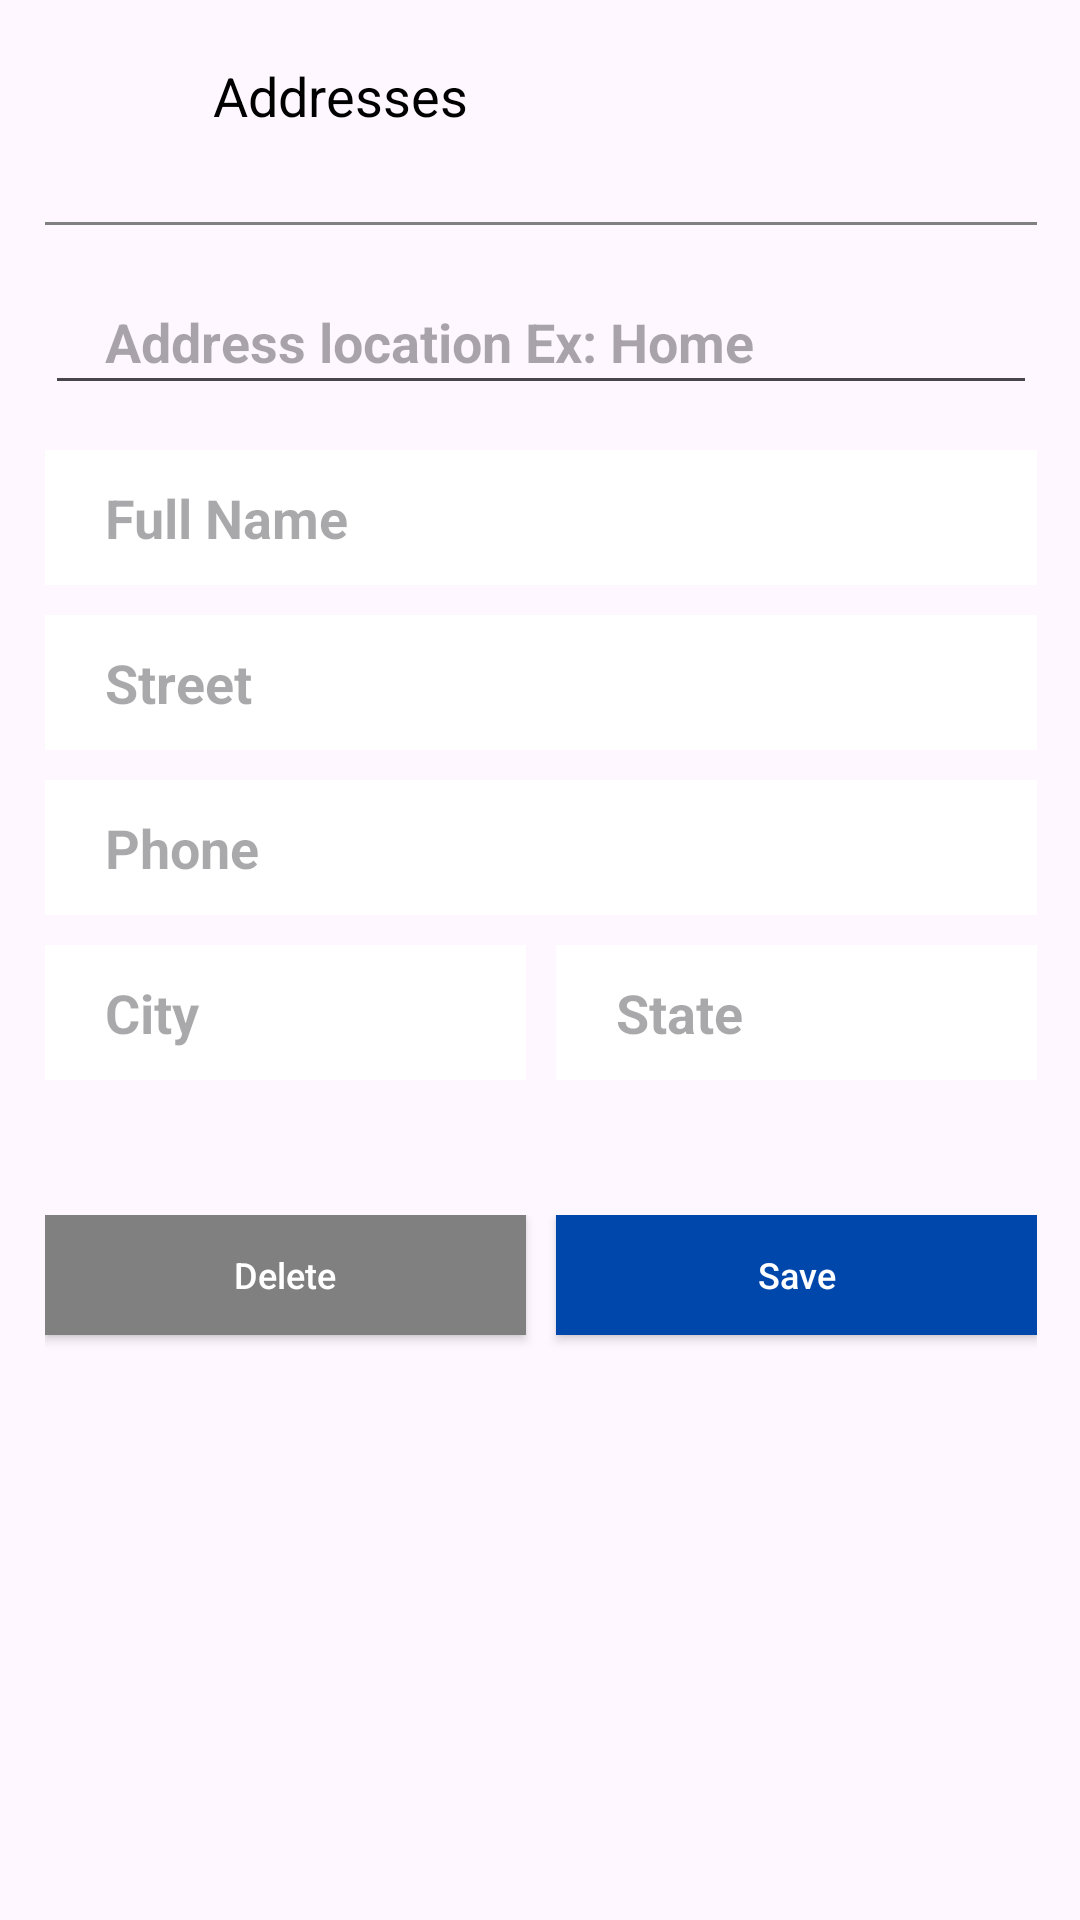

Write the Android layout XML for this screen, with the resource values it uses.
<!-- AndroidManifest.xml: application theme Theme.ShopSmart -->
<!-- res/layout/fragment_address.xml -->
<?xml version="1.0" encoding="utf-8"?>
<androidx.constraintlayout.widget.ConstraintLayout xmlns:android="http://schemas.android.com/apk/res/android"
    xmlns:app="http://schemas.android.com/apk/res-auto"
    android:layout_width="match_parent"
    android:layout_height="match_parent">

    <androidx.appcompat.widget.Toolbar
        android:id="@+id/toolbarAddresses"
        android:layout_width="0dp"
        android:layout_height="wrap_content"
        app:layout_constraintEnd_toEndOf="@id/guideline2"
        app:layout_constraintStart_toStartOf="@id/guideline1"
        app:layout_constraintTop_toTopOf="parent">

        <androidx.constraintlayout.widget.ConstraintLayout
            android:layout_width="match_parent"
            android:layout_height="match_parent">

            <ImageView
                android:id="@+id/imageAddressClose"
                android:layout_width="20dp"
                android:layout_height="20dp"
                android:src="@drawable/ic_close"
                android:scaleType="centerInside"
                app:layout_constraintBottom_toBottomOf="parent"
                app:layout_constraintStart_toStartOf="parent"
                app:layout_constraintTop_toTopOf="parent"
                app:tint="@color/black" />


            <TextView
                android:id="@+id/tvPaymentMethods"
                android:layout_width="wrap_content"
                android:layout_height="wrap_content"
                android:layout_marginStart="20dp"
                android:text="Addresses"
                android:textSize="18sp"
                android:textColor="@color/black"
                app:layout_constraintBottom_toBottomOf="@+id/imageAddressClose"
                app:layout_constraintStart_toEndOf="@id/imageAddressClose"
                app:layout_constraintTop_toTopOf="@+id/imageAddressClose" />

        </androidx.constraintlayout.widget.ConstraintLayout>
    </androidx.appcompat.widget.Toolbar>


    <View
        android:id="@+id/topLine"
        android:layout_width="0dp"
        android:layout_height="1dp"
        android:layout_marginTop="10dp"
        android:background="@color/white"
        android:backgroundTint="@color/g_gray700"
        app:layout_constraintEnd_toEndOf="@id/guideline2"
        app:layout_constraintStart_toStartOf="@id/guideline1"
        app:layout_constraintTop_toBottomOf="@id/toolbarAddresses" />

    <EditText
        android:id="@+id/edAddressTitle"
        android:layout_width="0dp"
        android:layout_height="45dp"
        android:gravity="start|center_vertical"
        android:hint="Address location Ex: Home"
        android:paddingStart="20dp"
        android:paddingEnd="20dp"
        android:singleLine="true"
        android:textStyle="bold"
        app:layout_constraintEnd_toEndOf="@id/guideline2"
        app:layout_constraintStart_toStartOf="@id/guideline1"
        app:layout_constraintTop_toBottomOf="@+id/topLine"
        android:layout_marginTop="15dp"/>

    <EditText
        android:id="@+id/edFullName"
        android:layout_width="0dp"
        android:layout_height="45dp"
        android:background="@color/white"
        android:gravity="start|center_vertical"
        android:hint="Full Name"
        android:paddingStart="20dp"
        android:paddingEnd="20dp"
        android:singleLine="true"
        android:textStyle="bold"
        app:layout_constraintEnd_toEndOf="@id/guideline2"
        app:layout_constraintStart_toStartOf="@id/guideline1"
        app:layout_constraintTop_toBottomOf="@+id/edAddressTitle"
        android:layout_marginTop="15dp"/>

    <EditText
        android:id="@+id/edStreet"
        android:layout_width="0dp"
        android:layout_height="45dp"
        android:layout_marginTop="10dp"
        android:background="@color/white"
        android:gravity="start|center_vertical"
        android:hint="Street"
        android:paddingStart="20dp"
        android:paddingEnd="20dp"
        android:singleLine="true"
        android:textStyle="bold"
        app:layout_constraintEnd_toEndOf="@id/guideline2"
        app:layout_constraintStart_toStartOf="@id/guideline1"
        app:layout_constraintTop_toBottomOf="@id/edFullName" />

    <LinearLayout
        android:id="@+id/linear"
        android:layout_width="0dp"
        android:layout_height="wrap_content"
        app:layout_constraintEnd_toEndOf="@id/guideline2"
        app:layout_constraintHorizontal_bias="0.484"
        app:layout_constraintStart_toStartOf="@id/guideline1"
        app:layout_constraintTop_toBottomOf="@+id/edPhone"
        android:orientation="horizontal">

        <EditText
            android:id="@+id/edCity"
            android:layout_width="378dp"
            android:layout_height="45dp"
            android:background="@color/white"
            android:gravity="start|center_vertical"
            android:hint="City"
            android:paddingStart="20dp"
            android:paddingEnd="20dp"
            android:singleLine="true"
            android:textStyle="bold"
            android:layout_marginTop="10dp"
            android:layout_weight="1"
            android:layout_marginEnd="5dp" />

        <EditText
            android:id="@+id/edState"
            android:layout_width="378dp"
            android:layout_height="45dp"
            android:background="@color/white"
            android:gravity="start|center_vertical"
            android:hint="State"
            android:paddingStart="20dp"
            android:paddingEnd="20dp"
            android:singleLine="true"
            android:textStyle="bold"
            android:layout_marginTop="10dp"
            android:layout_weight="1"
            android:layout_marginStart="5dp"/>

    </LinearLayout>
    <EditText
        android:id="@+id/edPhone"
        android:layout_width="0dp"
        android:layout_height="45dp"
        android:background="@color/white"
        android:layout_marginTop="10dp"
        android:gravity="start|center_vertical"
        android:hint="Phone"
        android:paddingStart="20dp"
        android:paddingEnd="20dp"
        android:phoneNumber="true"
        android:singleLine="true"
        android:textStyle="bold"
        app:layout_constraintEnd_toStartOf="@+id/guideline2"
        app:layout_constraintStart_toStartOf="@+id/guideline1"
        app:layout_constraintTop_toBottomOf="@+id/edStreet" />

    <LinearLayout
        android:layout_width="0dp"
        android:layout_height="wrap_content"
        app:layout_constraintEnd_toEndOf="@id/guideline2"
        app:layout_constraintHorizontal_bias="1.0"
        app:layout_constraintStart_toStartOf="@id/guideline1"
        app:layout_constraintTop_toBottomOf="@id/linear"
        app:layout_constraintVertical_bias="0.494"
        android:layout_marginTop="45dp"
        android:orientation="horizontal">



        <androidx.appcompat.widget.AppCompatButton
            android:id="@+id/buttonDelelte"
            android:layout_width="0dp"
            android:layout_height="40dp"
            android:layout_marginBottom="20dp"
            android:background="@color/g_gray700"
            android:text="Delete"
            android:textAllCaps="false"
            android:textColor="@color/white"
            android:textSize="12dp"
            android:visibility="visible"
            android:layout_weight="1"
            android:layout_marginEnd="5dp"
            />

        <androidx.appcompat.widget.AppCompatButton
            android:id="@+id/buttonSave"
            android:layout_width="0dp"
            android:layout_height="40dp"
            android:layout_marginBottom="20dp"
            android:background="@color/blue_dark"
            android:text="Save"
            android:textAllCaps="false"
            android:textColor="@color/white"
            android:textSize="12dp"
            android:visibility="visible"
            android:layout_weight="1"
            android:layout_marginStart="5dp"
            />

    </LinearLayout>


    <ProgressBar
        android:id="@+id/progressbarAddress"
        android:layout_width="wrap_content"
        android:layout_height="wrap_content"
        android:indeterminateTint="@color/g_gray700"
        app:layout_constraintBottom_toBottomOf="parent"
        app:layout_constraintStart_toStartOf="parent"
        app:layout_constraintEnd_toEndOf="parent"
        android:layout_marginBottom="45dp"
        android:visibility="gone"/>

    <androidx.constraintlayout.widget.Guideline
        android:id="@+id/guideline1"
        android:layout_width="wrap_content"
        android:layout_height="wrap_content"
        android:orientation="vertical"
        app:layout_constraintGuide_percent="0.04136253" />

    <androidx.constraintlayout.widget.Guideline
        android:id="@+id/guideline2"
        android:layout_width="wrap_content"
        android:layout_height="wrap_content"
        android:orientation="vertical"
        app:layout_constraintGuide_percent="0.96" />

</androidx.constraintlayout.widget.ConstraintLayout>
<!-- resources referenced by this layout -->
<resources>
  <color name="black">#FF000000</color>
  <color name="blue_dark">#0047AB</color>
  <color name="g_gray700">#808080</color>
  <color name="white">#FFFFFFFF</color>
  <style name="Theme.ShopSmart" parent="Base.Theme.ShopSmart" />
  <style name="Base.Theme.ShopSmart" parent="Theme.Material3.DayNight.NoActionBar">
          
           <item name="colorPrimary">@color/blue_dark</item>
  
      </style>
</resources>
